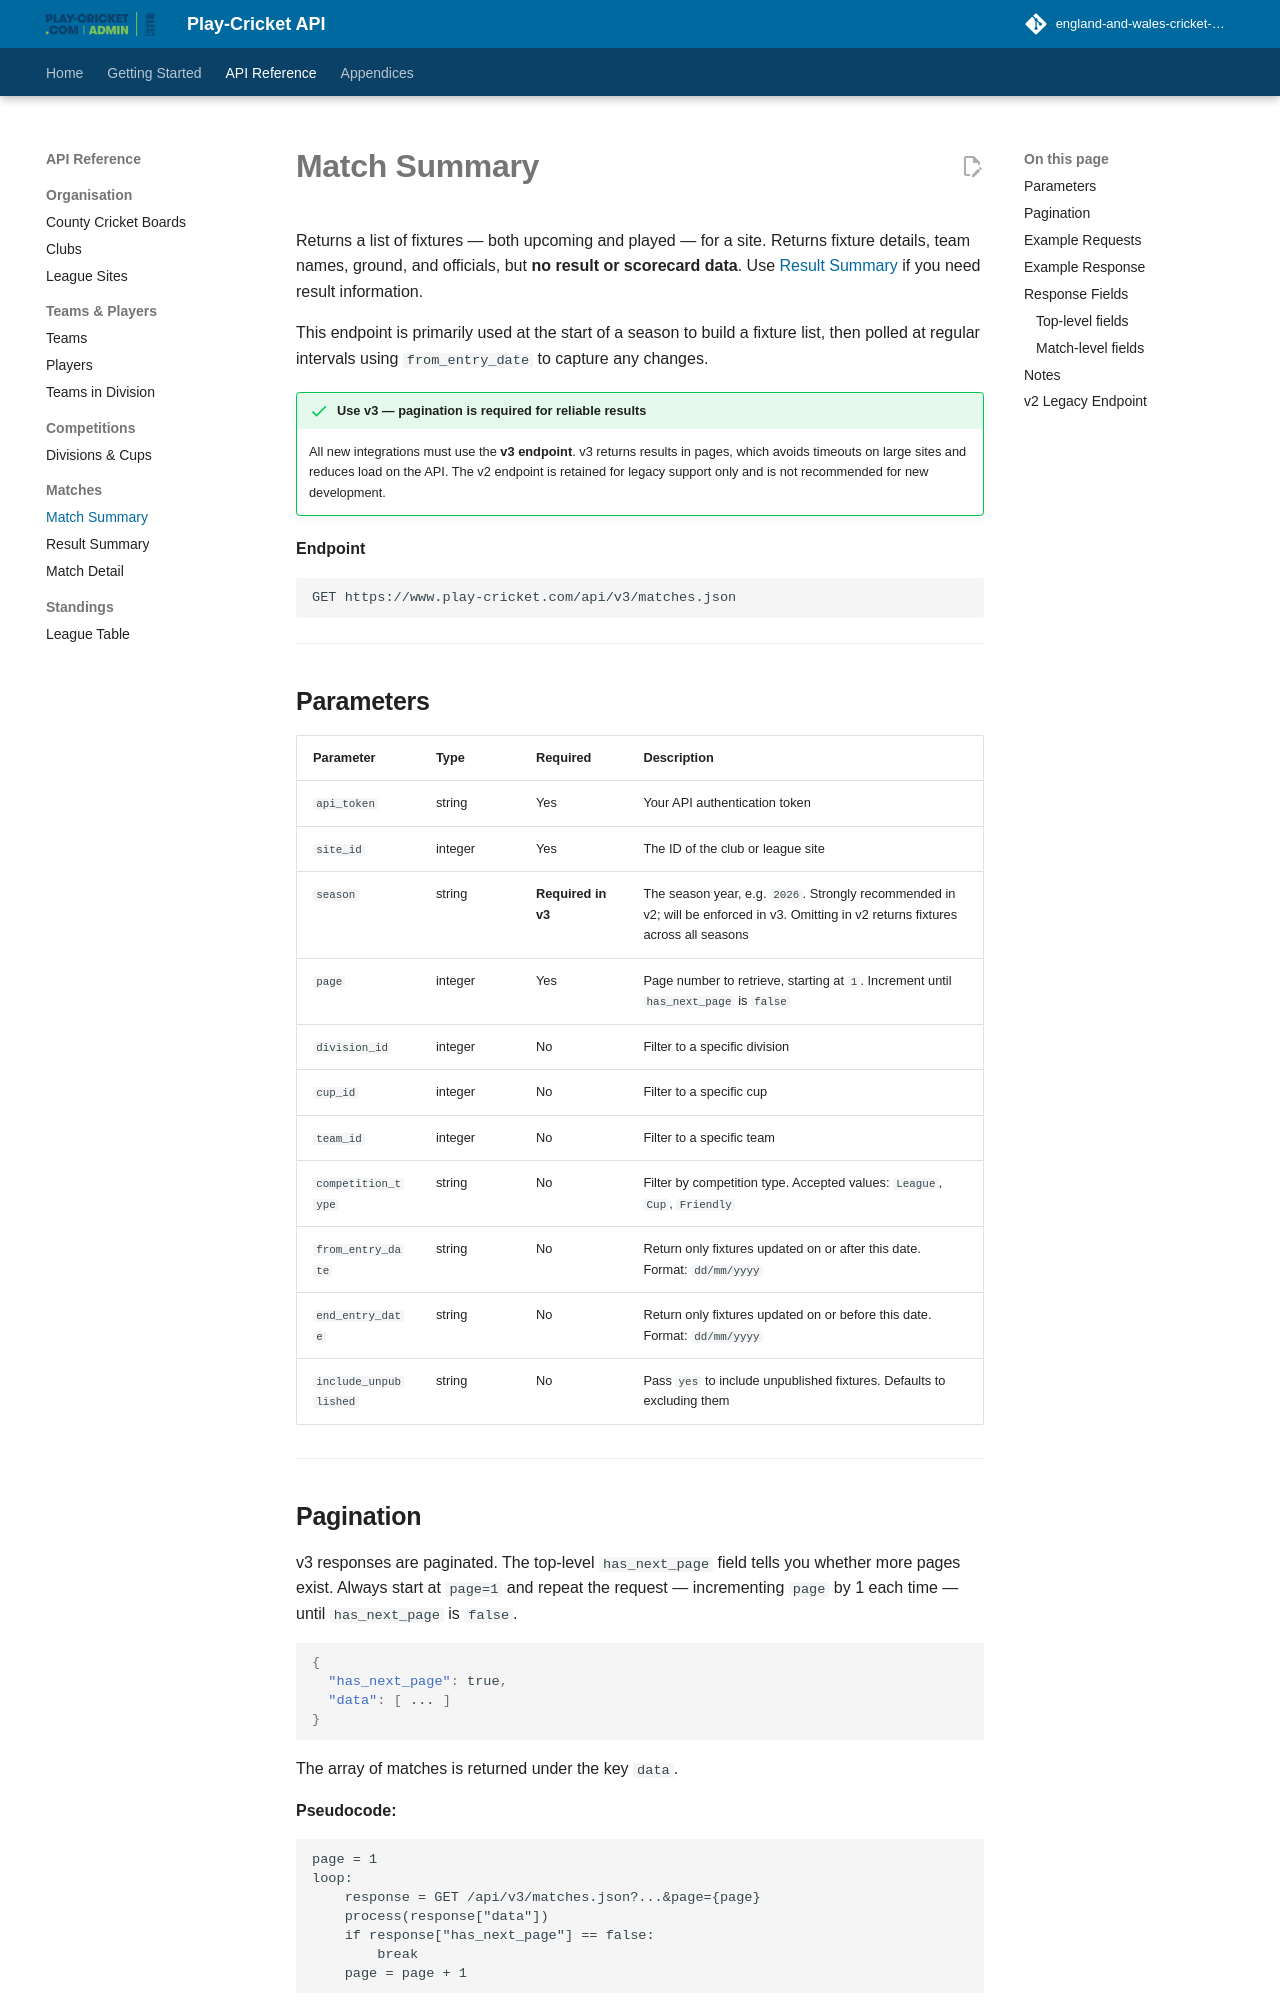

repository: england-and-wales-cricket-board/play-cricket-api-docs · page: reference/match-summary/index.html · generator: mkdocs

# Match Summary

Returns a list of fixtures — both upcoming and played — for a site. Returns fixture details, team names, ground, and officials, but **no result or scorecard data**. Use [Result Summary](./result-summary.md) if you need result information.

This endpoint is primarily used at the start of a season to build a fixture list, then polled at regular intervals using `from_entry_date` to capture any changes.

!!! success "Use v3 — pagination is required for reliable results"
    All new integrations must use the **v3 endpoint**. v3 returns results in pages, which avoids timeouts on large sites and reduces load on the API. The v2 endpoint is retained for legacy support only and is not recommended for new development.

**Endpoint**
```
GET https://www.play-cricket.com/api/v3/matches.json
```

---

## Parameters

| Parameter | Type | Required | Description |
|-----------|------|----------|-------------|
| `api_token` | string | Yes | Your API authentication token |
| `site_id` | integer | Yes | The ID of the club or league site |
| `season` | string | **Required in v3** | The season year, e.g. `2026`. Strongly recommended in v2; will be enforced in v3. Omitting in v2 returns fixtures across all seasons |
| `page` | integer | Yes | Page number to retrieve, starting at `1`. Increment until `has_next_page` is `false` |
| `division_id` | integer | No | Filter to a specific division |
| `cup_id` | integer | No | Filter to a specific cup |
| `team_id` | integer | No | Filter to a specific team |
| `competition_type` | string | No | Filter by competition type. Accepted values: `League`, `Cup`, `Friendly` |
| `from_entry_date` | string | No | Return only fixtures updated on or after this date. Format: `dd/mm/yyyy` |
| `end_entry_date` | string | No | Return only fixtures updated on or before this date. Format: `dd/mm/yyyy` |
| `include_unpublished` | string | No | Pass `yes` to include unpublished fixtures. Defaults to excluding them |

---

## Pagination

v3 responses are paginated. The top-level `has_next_page` field tells you whether more pages exist. Always start at `page=1` and repeat the request — incrementing `page` by 1 each time — until `has_next_page` is `false`.

```json
{
  "has_next_page": true,
  "data": [ ... ]
}
```

The array of matches is returned under the key `data`.

**Pseudocode:**
```
page = 1
loop:
    response = GET /api/v3/matches.json?...&page={page}
    process(response["data"])
    if response["has_next_page"] == false:
        break
    page = page + 1
```

---
